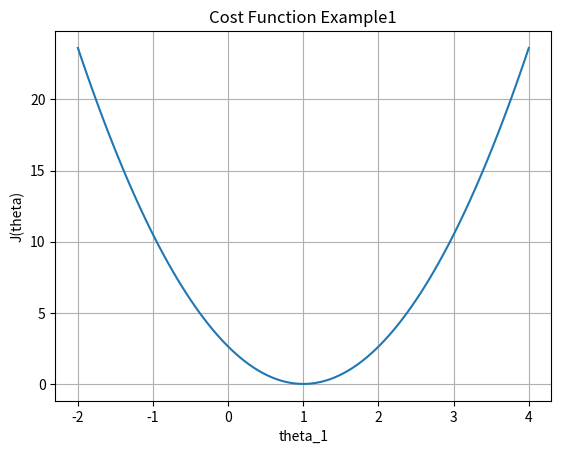

This chart was generated by the following Python code:
# -*- coding:utf8 -*-

"""
@author: [email redacted]

@date: Tue, May 23 2017

@time: 19:05:20 GMT+8
"""

import matplotlib.pyplot as plt
import numpy as np


def calcu_cost(theta, X, Y):
    """ 计算代价函数的值

    :param theta: 斜率
    :param X: x值
    :param Y: y值
    :return: J值
    """
    m = X.shape[0]
    h = np.dot(X, theta)
    return np.dot((h - Y).T, (h - Y)) / (2 * m)


X = np.array([[0, 1, 2, 4]]).T
Y = np.array([[0, 1, 2, 4]]).T

# 从-2到4之间返回均匀间隔的数字,共101个
# theta是101*1的矩阵
theta = np.array([np.linspace(-2, 4, 101)]).T

J_list = []
for i in range(101):
    current_theta = theta[i:(i + 1)].T
    cost = calcu_cost(current_theta, X, Y)
    J_list.append(cost[0, 0])

plt.plot(theta, J_list)

plt.xlabel('theta_1')
plt.ylabel('J(theta)')
plt.title('Cost Function Example1')
plt.grid(True)
plt.savefig('cost_theta.png', dpi=200)
plt.show()
